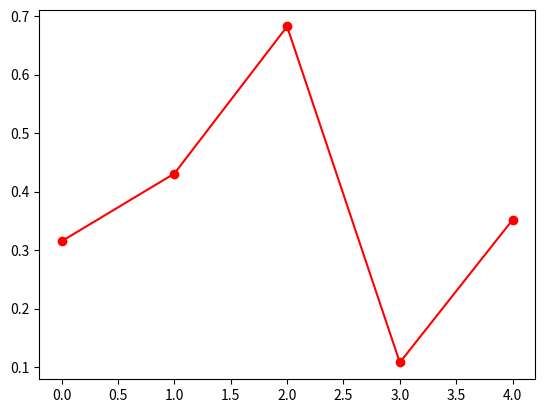

Python code for this plot:
import matplotlib.pyplot as plt
import numpy as np
import pandas as pd

dados = np.random.random((5, 5))
df = pd.DataFrame(dados)
plt.plot(df.index, df.iloc[:,0], "ro-")
plt.show()